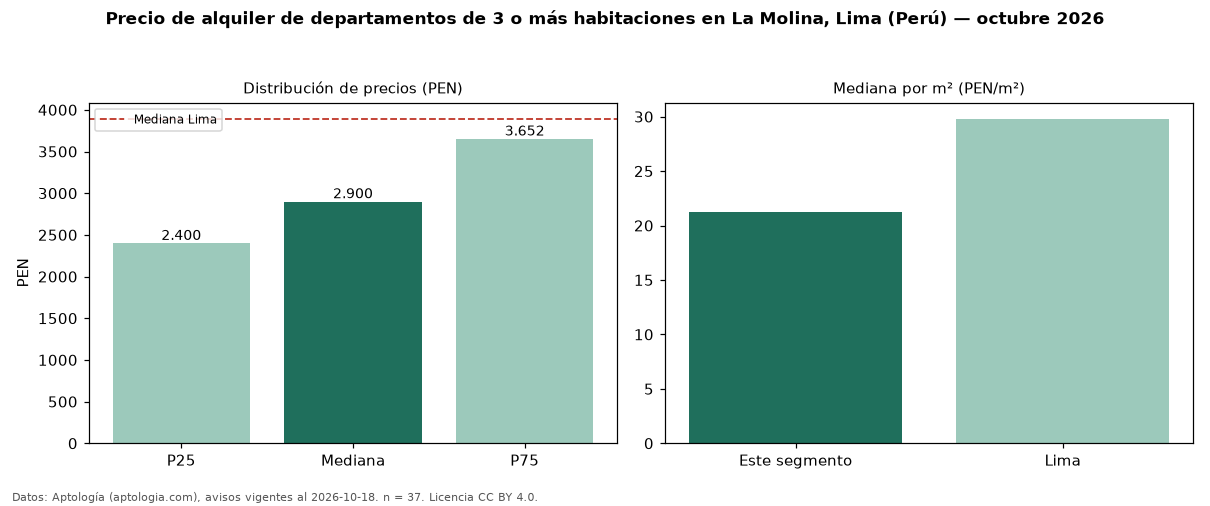

The table this chart was drawn from, first rows:
seccion, metrica, valor, moneda, n
precio, p25, 2400, PEN, 37
precio, mediana, 2900, PEN, 37
precio, p75, 3652, PEN, 37
precio, minimo, 1500, PEN, 37
precio, maximo, 7000, PEN, 37
m2, mediana_precio_m2, 21.21, PEN, 37
m2, area_mediana_m2, 128.0, m2, 37
banos, mediana_banos, 2.0, , 
parqueadero, pct_con_parqueadero, 100.0, %, 31
habitaciones, 3+, 2900, PEN, 37
ciudad, mediana_ciudad_referencia, 3892, PEN, 
ciudad, mediana_m2_ciudad, 29.8, PEN, 
fuente, fecha_datos, 2026-10-18, , 
fuente, atribucion, https://www.aptologia.com/pe/alquiler/li…, , 
fuente, licencia, CC BY 4.0, , 
